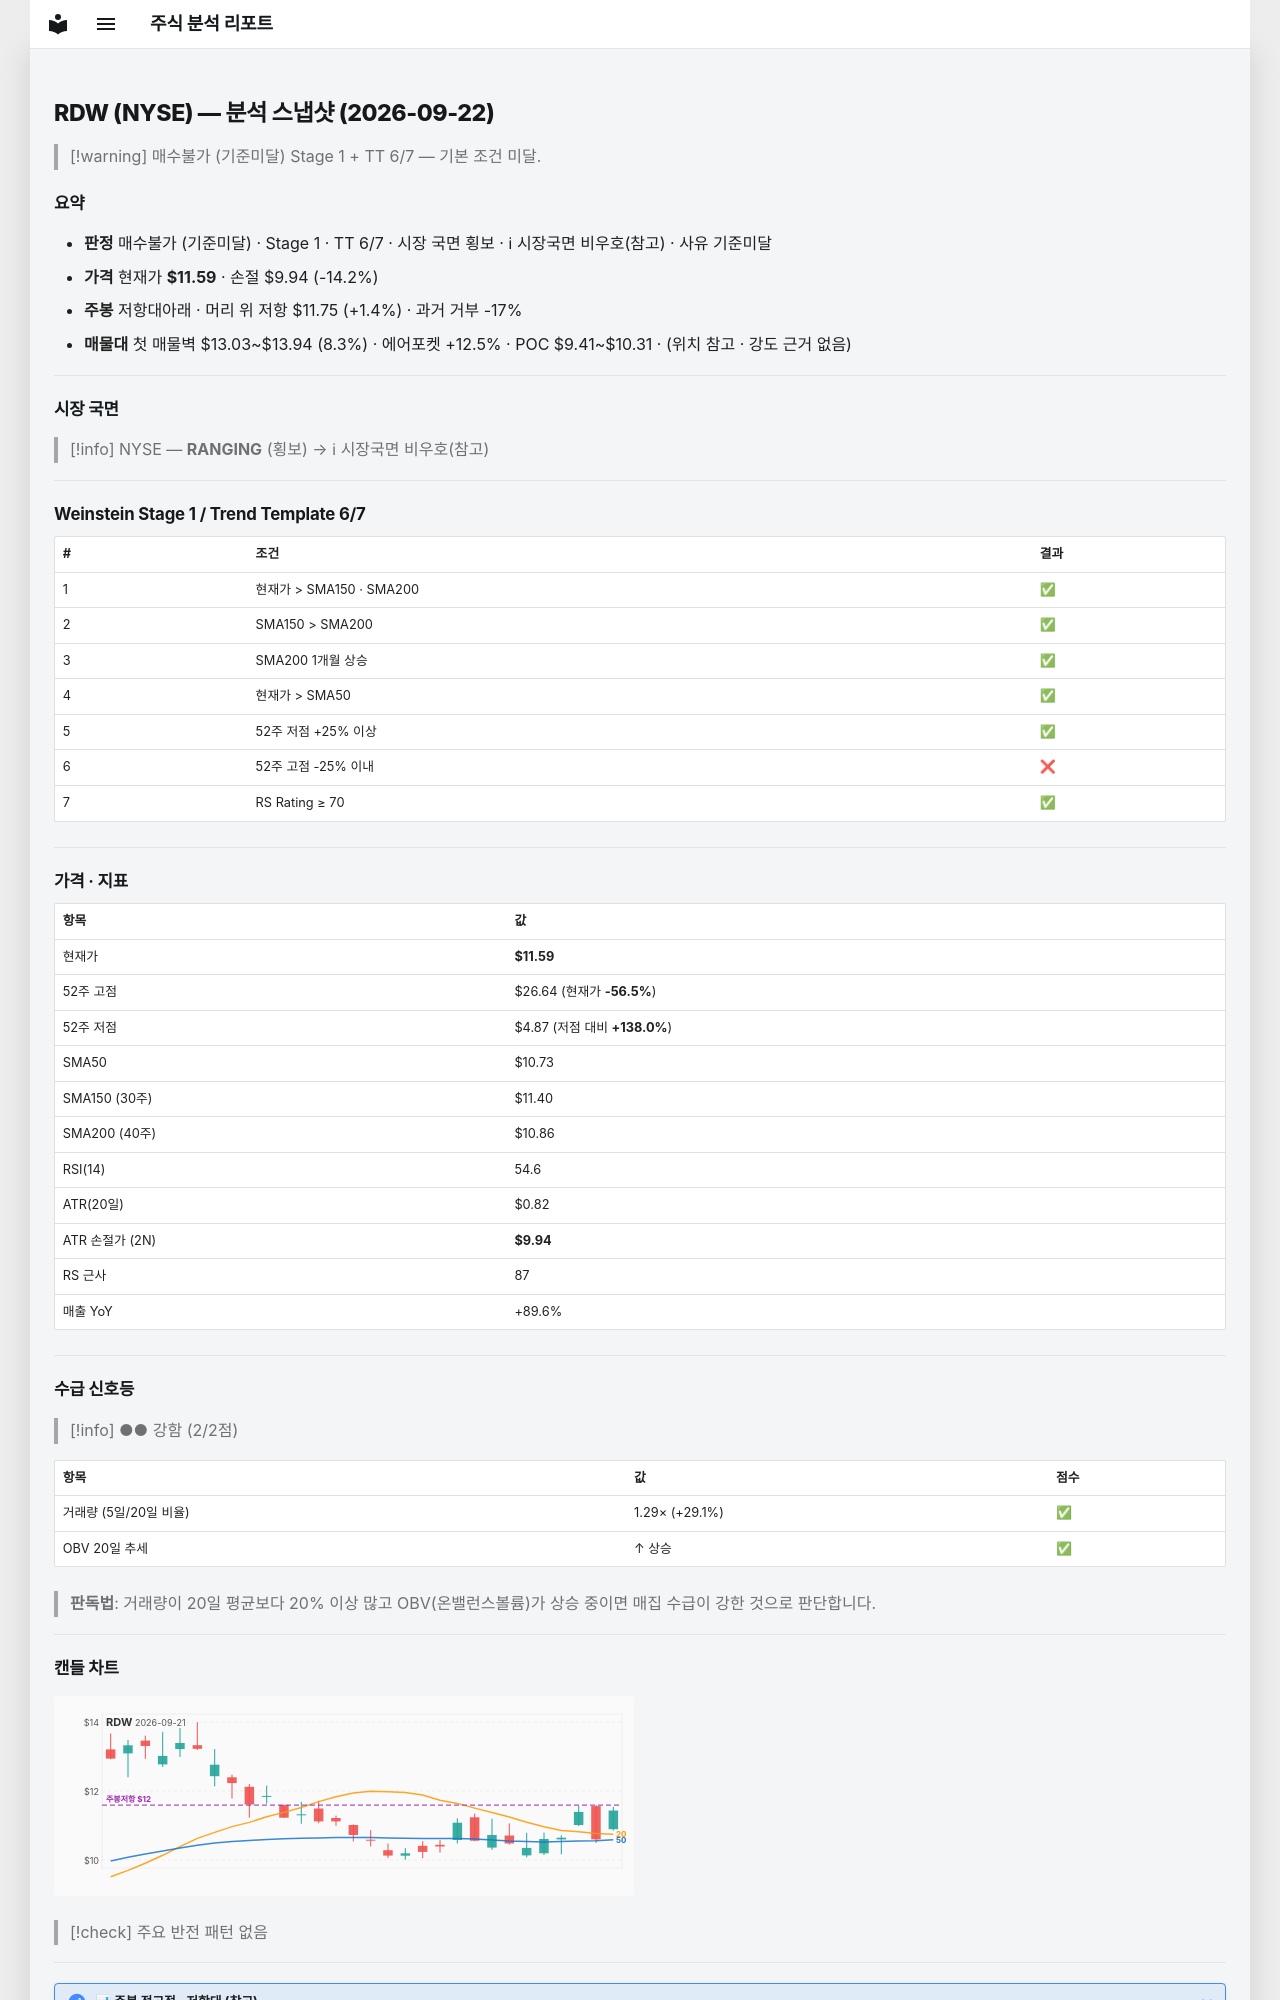

repository: soloandco/stock-reports · page: snapshots/RDW-2026-09-22/index.html · generator: mkdocs

---
type: analysis-snapshot
title: RDW 분석 스냅샷
ticker: RDW
market: NYSE
created: 2026-09-22
updated: 2026-09-22
bar-date: 2026-09-21
verdict: 매수불가
verdict-reason: 기준미달
real-rr: 0.10
sma50-gap-pct: 8.0
weekly-position: 저항대아래
weekly-overhead-price: 11.75
weekly-overhead-pct: 1.4
stage: 1
trend-template-score: 6
tt-max: 7
price: 11.59000015258789
stop-price: 9.94283330042827
market-regime: RANGING
supply-demand-score: 2/2
supply-demand-label: 강함
status: tracking
tags:
  - stock-agent
  - watchlist
  - RDW
  - analysis
related:
  - "[[analysis-template]]"
---

# RDW (NYSE) — 분석 스냅샷 (2026-09-22)

> [!warning] 매수불가 (기준미달)
> Stage 1 + TT 6/7 — 기본 조건 미달.

## 요약

- **판정** 매수불가 (기준미달) · Stage 1 · TT 6/7 · 시장 국면 횡보 · ℹ 시장국면 비우호(참고) · 사유 기준미달
- **가격** 현재가 **$11.59** · 손절 $9.94 (-14.2%)
- **주봉** 저항대아래 · 머리 위 저항 $11.75 (+1.4%) · 과거 거부 -17%
- **매물대** 첫 매물벽 $13.03~$13.94 (8.3%) · 에어포켓 +12.5% · POC $9.41~$10.31 · (위치 참고 · 강도 근거 없음)

---

## 시장 국면

> [!info] NYSE — **RANGING** (횡보) → ℹ 시장국면 비우호(참고)

---

## Weinstein Stage 1 / Trend Template 6/7

| # | 조건 | 결과 |
|---|------|------|
| 1 | 현재가 > SMA150 · SMA200 | ✅ |
| 2 | SMA150 > SMA200 | ✅ |
| 3 | SMA200 1개월 상승 | ✅ |
| 4 | 현재가 > SMA50 | ✅ |
| 5 | 52주 저점 +25% 이상 | ✅ |
| 6 | 52주 고점 -25% 이내 | ❌ |
| 7 | RS Rating ≥ 70 | ✅ |

---

## 가격 · 지표

| 항목 | 값 |
|------|---|
| 현재가 | **$11.59** |
| 52주 고점 | $26.64 (현재가 **-56.5%**) |
| 52주 저점 | $4.87 (저점 대비 **+138.0%**) |
| SMA50 | $10.73 |
| SMA150 (30주) | $11.40 |
| SMA200 (40주) | $10.86 |
| RSI(14) | 54.6 |
| ATR(20일) | $0.82 |
| ATR 손절가 (2N) | **$9.94** |
| RS 근사 | 87 |
| 매출 YoY | +89.6% |

---
## 수급 신호등

> [!info] ●● 강함 (2/2점)

| 항목 | 값 | 점수 |
|------|------|------|
| 거래량 (5일/20일 비율) | 1.29× (+29.1%) | ✅ |
| OBV 20일 추세 | ↑ 상승 | ✅ |

> **판독법**: 거래량이 20일 평균보다 20% 이상 많고 OBV(온밸런스볼륨)가 상승 중이면 매집 수급이 강한 것으로 판단합니다.

---
